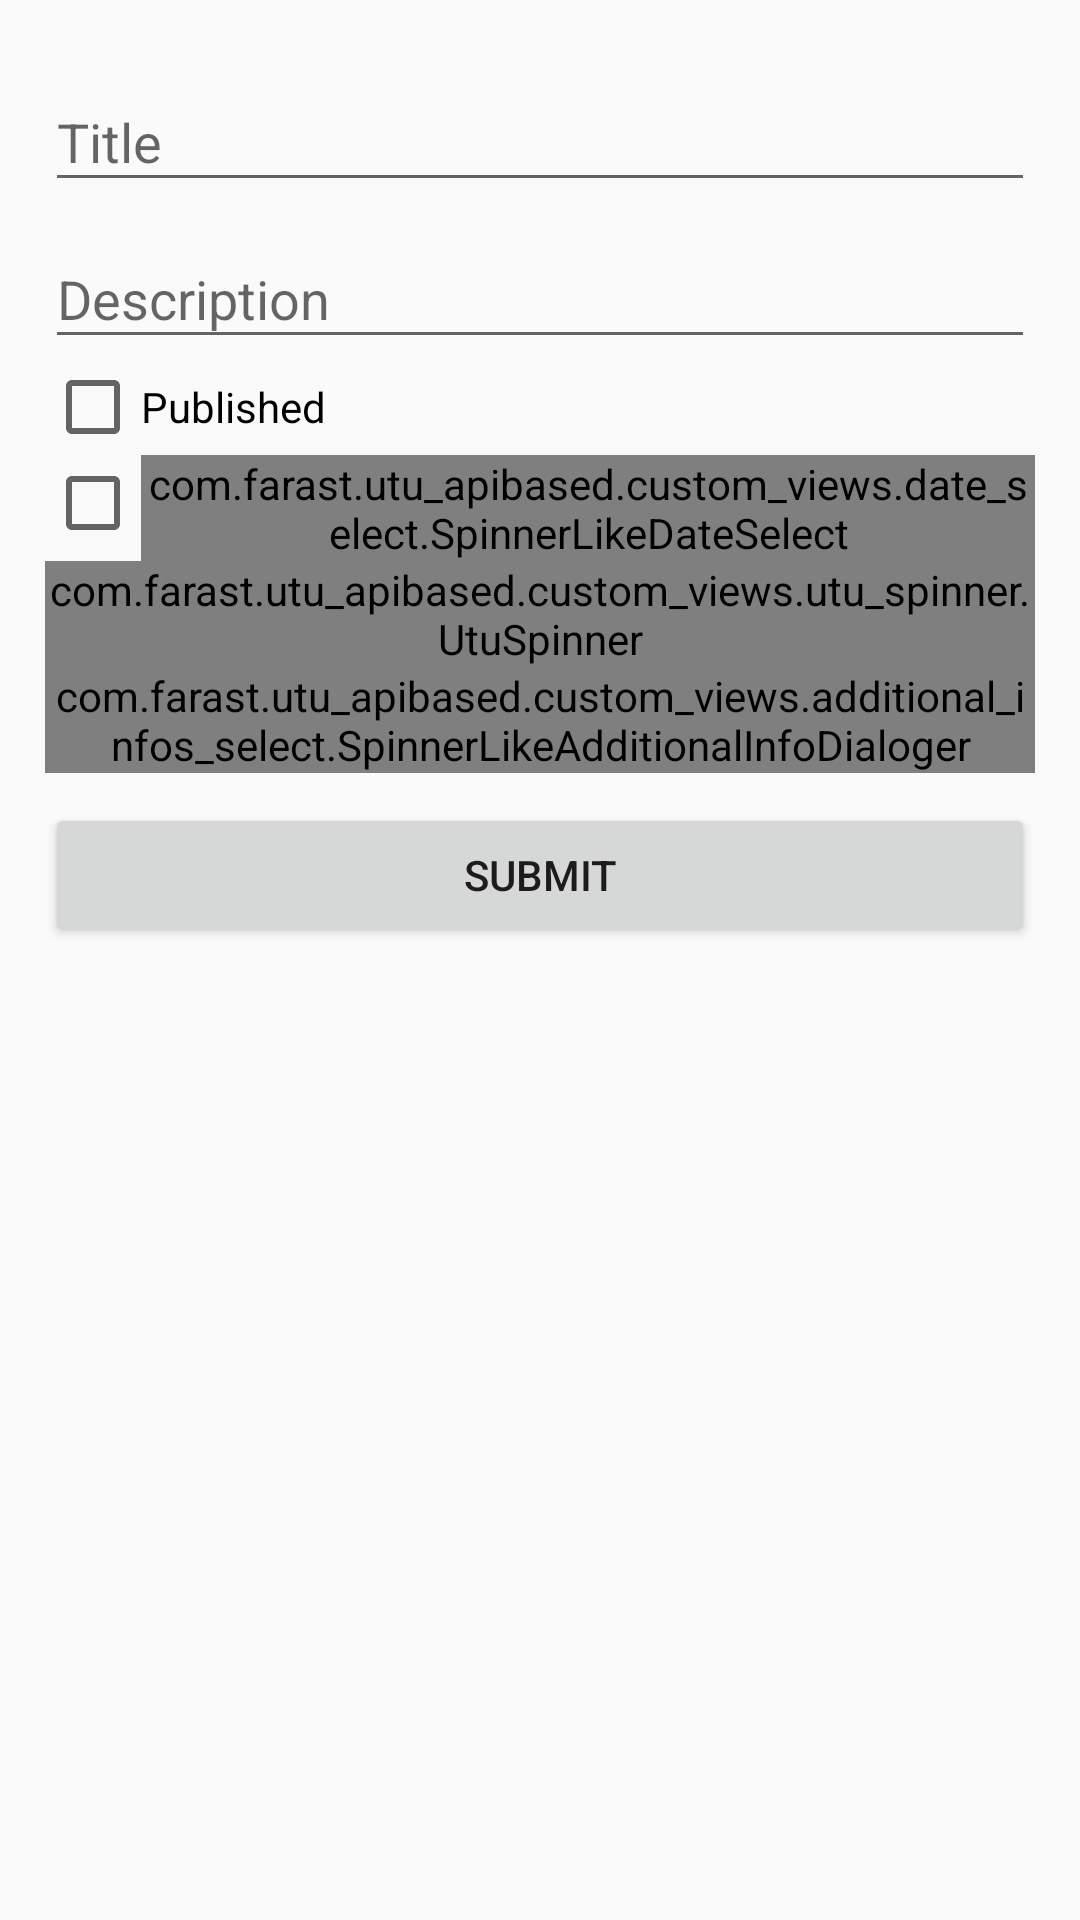

This screen was rendered from an Android layout file. Write that file and the resources it references.
<!-- AndroidManifest.xml: activity theme AppTheme -->
<!-- res/layout/activity_cu_article.xml -->
<?xml version="1.0" encoding="utf-8"?>
<ScrollView xmlns:android="http://schemas.android.com/apk/res/android"
    xmlns:app="http://schemas.android.com/apk/res-auto"
    xmlns:tools="http://schemas.android.com/tools"
    android:layout_width="match_parent"
    android:layout_height="wrap_content"
    tools:context="com.farast.utu_apibased.activities.cu.CUEventActivity">

    <LinearLayout
        android:layout_width="match_parent"
        android:layout_height="wrap_content"
        android:orientation="vertical"
        android:paddingEnd="15dp"
        android:paddingStart="15dp"
        android:paddingTop="15dp">

        <android.support.design.widget.TextInputLayout
            android:layout_width="match_parent"
            android:layout_height="wrap_content">

            <android.support.design.widget.TextInputEditText
                android:id="@+id/cu_title"
                android:layout_width="match_parent"
                android:layout_height="wrap_content"
                android:hint="@string/prompt_title"
                android:inputType="textAutoComplete"
                android:maxLines="1" />
        </android.support.design.widget.TextInputLayout>

        <android.support.design.widget.TextInputLayout
            android:layout_width="match_parent"
            android:layout_height="wrap_content">

            <android.support.design.widget.TextInputEditText
                android:id="@+id/cu_description"
                android:layout_width="match_parent"
                android:layout_height="wrap_content"
                android:hint="@string/prompt_description"
                android:inputType="textMultiLine"
                android:maxLines="10" />
        </android.support.design.widget.TextInputLayout>

        <CheckBox
            android:id="@+id/cu_published"
            android:layout_width="match_parent"
            android:layout_height="wrap_content"
            android:text="@string/prompt_published" />

        <RelativeLayout
            android:layout_width="match_parent"
            android:layout_height="wrap_content">

            <CheckBox
                android:id="@+id/cu_show_in_details"
                android:layout_width="wrap_content"
                android:layout_height="wrap_content" />

            <com.farast.utu_apibased.custom_views.date_select.SpinnerLikeDateSelect
                android:id="@+id/cu_show_in_details_until"
                style="@android:style/Widget.DeviceDefault.Light.Spinner"
                android:layout_width="match_parent"
                android:layout_height="wrap_content"
                android:layout_toEndOf="@id/cu_show_in_details"
                android:enabled="false"
                app:labelText="@string/prompt_show_in_details_until" />
        </RelativeLayout>


        <com.farast.utu_apibased.custom_views.utu_spinner.UtuSpinner
            android:id="@+id/cu_sgroup_selector"
            android:layout_width="match_parent"
            android:layout_height="wrap_content"
            app:utuItemType="sgroup" />

        <com.farast.utu_apibased.custom_views.additional_infos_select.SpinnerLikeAdditionalInfoDialoger
            android:id="@+id/cu_additional_info_select"
            style="@android:style/Widget.DeviceDefault.Light.Spinner"
            android:layout_width="match_parent"
            android:layout_height="wrap_content" />

        <Button
            android:id="@+id/cu_submit"
            android:layout_width="match_parent"
            android:layout_height="wrap_content"
            android:layout_marginTop="10dp"
            android:text="@string/submit" />

    </LinearLayout>
</ScrollView>
<!-- resources referenced by this layout -->
<resources>
  <string name="prompt_description">Description</string>
  <string name="prompt_published">Published</string>
  <string name="prompt_show_in_details_until">Show in details until</string>
  <string name="prompt_title">Title</string>
  <string name="submit">submit</string>
  <style name="AppTheme" parent="Theme.AppCompat.Light.DarkActionBar">
          
          <item name="colorPrimary">@color/colorPrimary</item>
          <item name="colorPrimaryDark">@color/colorPrimaryDark</item>
          <item name="colorAccent">@color/colorAccent</item>
      </style>
  <color name="colorPrimary">#43a047</color>
  <color name="colorPrimaryDark">#388e3c</color>
  <color name="colorAccent">#FF4081</color>
</resources>
